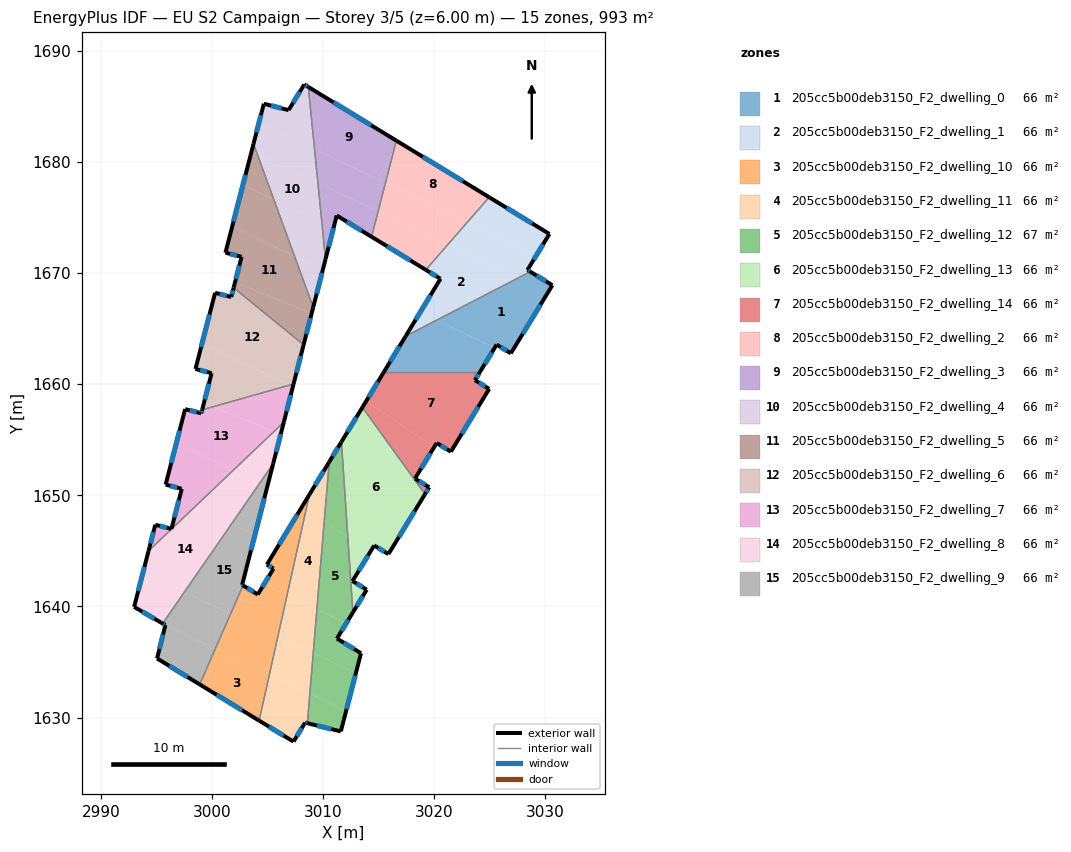
=== STOREY PLAN SPEC (per zone: floor XY polygon, exterior-wall plan segments, windows/doors) ===
zone 1: 205cc5b00deb3150_F2_dwelling_0  (66.2 m²)
  floor: (3030.62, 1668.91) (3026.89, 1662.78) (3025.61, 1663.56) (3025.43, 1663.28) (3020.20, 1665.76) (3027.55, 1669.56) (3027.86, 1669.42) (3028.13, 1669.86) (3028.63, 1670.12)
  floor: (3028.13, 1669.86) (3027.86, 1669.42) (3027.55, 1669.56)
  floor: (3025.43, 1663.28) (3024.12, 1661.11) (3015.47, 1661.11) (3017.42, 1664.32) (3020.20, 1665.76)
  exterior wall: (3025.61, 1663.56) – (3026.89, 1662.78)  [1.5 m]
    window: (3025.97, 1663.33) – (3026.52, 1663.00)  [0.8 m²]
  exterior wall: (3024.12, 1661.11) – (3025.61, 1663.56)  [2.9 m]
    window: (3024.54, 1661.81) – (3025.18, 1662.86)  [1.6 m²]
  exterior wall: (3017.42, 1664.32) – (3015.47, 1661.11)  [3.8 m]
    window: (3016.86, 1663.40) – (3016.03, 1662.03)  [2.1 m²]
  exterior wall: (3030.62, 1668.91) – (3028.63, 1670.12)  [2.3 m]
    window: (3030.05, 1669.25) – (3029.20, 1669.77)  [1.3 m²]
  exterior wall: (3026.89, 1662.78) – (3030.62, 1668.91)  [7.2 m]
    window: (3027.95, 1664.53) – (3029.56, 1667.15)  [4.0 m²]
  interior walls: 2
zone 2: 205cc5b00deb3150_F2_dwelling_1  (66.2 m²)
  floor: (3029.22, 1671.66) (3028.13, 1669.86) (3027.55, 1669.56) (3021.22, 1672.57) (3023.00, 1674.61)
  floor: (3028.63, 1670.12) (3028.13, 1669.86) (3028.38, 1670.28)
  floor: (3027.55, 1669.56) (3020.20, 1665.76) (3018.72, 1666.46) (3020.55, 1669.48) (3020.46, 1669.54) (3019.23, 1670.29) (3021.22, 1672.57)
  floor: (3030.36, 1673.52) (3029.22, 1671.66) (3023.00, 1674.61) (3024.93, 1676.82)
  floor: (3020.20, 1665.76) (3017.42, 1664.32) (3018.72, 1666.46)
  exterior wall: (3028.63, 1670.12) – (3028.38, 1670.28)  [0.3 m]
    window: (3028.56, 1670.17) – (3028.45, 1670.23)  [0.2 m²]
  exterior wall: (3020.55, 1669.48) – (3017.42, 1664.32)  [6.0 m]
    window: (3019.66, 1668.01) – (3018.31, 1665.80)  [3.3 m²]
  exterior wall: (3019.23, 1670.29) – (3020.55, 1669.48)  [1.6 m]
    window: (3019.61, 1670.06) – (3020.18, 1669.71)  [0.9 m²]
  exterior wall: (3030.36, 1673.52) – (3024.93, 1676.82)  [6.4 m]
    window: (3028.81, 1674.46) – (3026.48, 1675.88)  [3.5 m²]
  exterior wall: (3028.38, 1670.28) – (3030.36, 1673.52)  [3.8 m]
    window: (3028.94, 1671.20) – (3029.79, 1672.59)  [2.1 m²]
  interior walls: 2
zone 3: 205cc5b00deb3150_F2_dwelling_10  (66.2 m²)
  floor: (3005.16, 1633.88) (3004.24, 1629.72) (2998.89, 1632.98) (3000.29, 1636.19)
  floor: (3005.92, 1637.30) (3005.16, 1633.88) (3000.29, 1636.19) (3001.67, 1639.32)
  floor: (3006.75, 1641.02) (3005.92, 1637.30) (3001.67, 1639.32) (3002.79, 1641.89) (3004.11, 1641.08) (3004.68, 1642.00)
  floor: (3008.50, 1648.90) (3006.75, 1641.02) (3004.68, 1642.00) (3005.53, 1643.40) (3004.93, 1643.76) (3008.19, 1649.13)
  floor: (3008.76, 1650.07) (3008.50, 1648.90) (3008.19, 1649.13)
  exterior wall: (3004.11, 1641.08) – (3002.79, 1641.89)  [1.6 m]
    window: (3003.74, 1641.31) – (3003.17, 1641.66)  [0.9 m²]
  exterior wall: (3005.53, 1643.40) – (3004.11, 1641.08)  [2.7 m]
    window: (3005.12, 1642.74) – (3004.52, 1641.74)  [1.5 m²]
  exterior wall: (3004.93, 1643.76) – (3005.53, 1643.40)  [0.7 m]
    window: (3005.10, 1643.66) – (3005.36, 1643.50)  [0.4 m²]
  exterior wall: (3008.76, 1650.07) – (3004.93, 1643.76)  [7.4 m]
    window: (3007.67, 1648.27) – (3006.03, 1645.57)  [4.1 m²]
  exterior wall: (2998.89, 1632.98) – (3004.23, 1629.72)  [6.3 m]
    window: (3000.41, 1632.05) – (3002.71, 1630.65)  [3.5 m²]
  interior walls: 2
zone 4: 205cc5b00deb3150_F2_dwelling_11  (66.2 m²)
  floor: (3008.80, 1632.16) (3008.57, 1629.49) (3008.37, 1629.54) (3007.33, 1627.83) (3004.24, 1629.72) (3005.16, 1633.88)
  floor: (3010.10, 1647.74) (3009.43, 1639.74) (3006.75, 1641.02) (3008.50, 1648.90)
  floor: (3009.10, 1635.80) (3008.80, 1632.16) (3005.16, 1633.88) (3005.92, 1637.30)
  floor: (3010.54, 1653.00) (3010.10, 1647.74) (3008.50, 1648.90) (3008.76, 1650.07)
  floor: (3009.43, 1639.74) (3009.10, 1635.80) (3005.92, 1637.30) (3006.75, 1641.02)
  exterior wall: (3004.23, 1629.72) – (3007.33, 1627.83)  [3.6 m]
    window: (3005.12, 1629.18) – (3006.45, 1628.37)  [2.0 m²]
  exterior wall: (3010.54, 1653.00) – (3008.76, 1650.07)  [3.4 m]
    window: (3010.03, 1652.16) – (3009.27, 1650.91)  [1.9 m²]
  exterior wall: (3008.37, 1629.54) – (3008.57, 1629.49)  [0.2 m]
    window: (3008.43, 1629.53) – (3008.52, 1629.51)  [0.1 m²]
  exterior wall: (3007.33, 1627.83) – (3008.37, 1629.54)  [2.0 m]
    window: (3007.63, 1628.32) – (3008.07, 1629.05)  [1.1 m²]
  interior walls: 2
zone 5: 205cc5b00deb3150_F2_dwelling_12  (66.7 m²)
  floor: (3012.94, 1633.98) (3012.06, 1630.61) (3008.80, 1632.16) (3009.10, 1635.80)
  floor: (3012.22, 1646.19) (3012.67, 1639.46) (3012.08, 1638.49) (3009.43, 1639.74) (3010.10, 1647.74)
  floor: (3012.06, 1630.61) (3011.59, 1628.76) (3008.57, 1629.49) (3008.80, 1632.16)
  floor: (3011.64, 1654.81) (3012.22, 1646.19) (3010.10, 1647.74) (3010.54, 1653.00)
  floor: (3012.08, 1638.49) (3011.24, 1637.11) (3013.40, 1635.79) (3012.94, 1633.98) (3009.10, 1635.80) (3009.43, 1639.74)
  exterior wall: (3008.57, 1629.49) – (3011.59, 1628.76)  [3.1 m]
    window: (3009.43, 1629.28) – (3010.73, 1628.97)  [1.7 m²]
  exterior wall: (3011.64, 1654.81) – (3010.54, 1653.00)  [2.1 m]
    window: (3011.33, 1654.29) – (3010.86, 1653.52)  [1.2 m²]
  exterior wall: (3011.24, 1637.11) – (3012.67, 1639.46)  [2.8 m]
    window: (3011.65, 1637.78) – (3012.26, 1638.79)  [1.5 m²]
  exterior wall: (3013.40, 1635.79) – (3011.24, 1637.11)  [2.5 m]
    window: (3012.78, 1636.17) – (3011.86, 1636.73)  [1.4 m²]
  exterior wall: (3011.59, 1628.76) – (3013.40, 1635.79)  [7.3 m]
    window: (3012.11, 1630.77) – (3012.88, 1633.78)  [4.0 m²]
  interior walls: 2
zone 6: 205cc5b00deb3150_F2_dwelling_13  (65.8 m²)
  floor: (3013.53, 1657.92) (3019.16, 1650.11) (3015.87, 1644.71) (3014.59, 1645.49) (3014.16, 1644.78) (3012.22, 1646.19) (3011.64, 1654.81)
  floor: (3014.16, 1644.78) (3012.64, 1642.29) (3013.92, 1641.51) (3012.67, 1639.46) (3012.22, 1646.19)
  exterior wall: (3012.64, 1642.29) – (3014.59, 1645.49)  [3.7 m]
    window: (3013.19, 1643.20) – (3014.03, 1644.57)  [2.1 m²]
  exterior wall: (3013.92, 1641.51) – (3012.64, 1642.29)  [1.5 m]
    window: (3013.55, 1641.73) – (3013.00, 1642.06)  [0.8 m²]
  exterior wall: (3012.67, 1639.46) – (3013.92, 1641.51)  [2.4 m]
    window: (3013.03, 1640.04) – (3013.56, 1640.92)  [1.3 m²]
  exterior wall: (3013.53, 1657.92) – (3011.64, 1654.81)  [3.6 m]
    window: (3012.99, 1657.03) – (3012.18, 1655.70)  [2.0 m²]
  exterior wall: (3015.87, 1644.71) – (3019.16, 1650.11)  [6.3 m]
    window: (3016.81, 1646.25) – (3018.22, 1648.56)  [3.5 m²]
  exterior wall: (3014.59, 1645.49) – (3015.87, 1644.71)  [1.5 m]
    window: (3014.95, 1645.26) – (3015.50, 1644.93)  [0.8 m²]
  interior walls: 2
zone 7: 205cc5b00deb3150_F2_dwelling_14  (66.2 m²)
  floor: (3024.12, 1661.11) (3023.66, 1660.36) (3024.93, 1659.58) (3021.49, 1653.92) (3020.21, 1654.71) (3019.96, 1654.30) (3013.89, 1658.51) (3015.47, 1661.11)
  floor: (3019.96, 1654.30) (3018.26, 1651.50) (3019.54, 1650.72) (3019.16, 1650.11) (3013.53, 1657.92) (3013.89, 1658.51)
  exterior wall: (3021.49, 1653.92) – (3024.93, 1659.58)  [6.6 m]
    window: (3022.47, 1655.54) – (3023.95, 1657.96)  [3.6 m²]
  exterior wall: (3020.21, 1654.71) – (3021.49, 1653.92)  [1.5 m]
    window: (3020.58, 1654.48) – (3021.12, 1654.15)  [0.8 m²]
  exterior wall: (3018.26, 1651.50) – (3020.21, 1654.71)  [3.7 m]
    window: (3018.82, 1652.42) – (3019.65, 1653.79)  [2.1 m²]
  exterior wall: (3019.54, 1650.72) – (3018.26, 1651.50)  [1.5 m]
    window: (3019.17, 1650.95) – (3018.62, 1651.28)  [0.8 m²]
  exterior wall: (3019.16, 1650.11) – (3019.54, 1650.72)  [0.7 m]
    window: (3019.27, 1650.28) – (3019.43, 1650.55)  [0.4 m²]
  exterior wall: (3015.47, 1661.11) – (3013.53, 1657.92)  [3.7 m]
    window: (3014.92, 1660.20) – (3014.08, 1658.83)  [2.1 m²]
  exterior wall: (3023.66, 1660.36) – (3024.12, 1661.11)  [0.9 m]
    window: (3023.79, 1660.57) – (3023.99, 1660.90)  [0.5 m²]
  exterior wall: (3024.93, 1659.58) – (3023.66, 1660.36)  [1.5 m]
    window: (3024.57, 1659.80) – (3024.02, 1660.13)  [0.8 m²]
  interior walls: 2
zone 8: 205cc5b00deb3150_F2_dwelling_2  (66.2 m²)
  floor: (3024.93, 1676.82) (3023.00, 1674.61) (3015.60, 1678.12) (3016.39, 1681.18) (3016.74, 1681.82)
  floor: (3016.74, 1681.82) (3016.39, 1681.18) (3016.58, 1681.92)
  floor: (3023.00, 1674.61) (3021.22, 1672.57) (3014.94, 1675.54) (3015.60, 1678.12)
  floor: (3021.22, 1672.57) (3019.23, 1670.29) (3014.35, 1673.26) (3014.94, 1675.54)
  exterior wall: (3014.35, 1673.26) – (3019.23, 1670.29)  [5.7 m]
    window: (3015.75, 1672.41) – (3017.84, 1671.14)  [3.1 m²]
  exterior wall: (3024.93, 1676.82) – (3016.58, 1681.92)  [9.8 m]
    window: (3022.55, 1678.28) – (3018.97, 1680.46)  [5.4 m²]
  interior walls: 2
zone 9: 205cc5b00deb3150_F2_dwelling_3  (66.2 m²)
  floor: (3016.58, 1681.92) (3016.39, 1681.18) (3014.91, 1678.45) (3009.22, 1681.14) (3008.66, 1686.75)
  floor: (3015.60, 1678.12) (3014.94, 1675.54) (3009.52, 1678.11) (3009.22, 1681.14)
  floor: (3016.39, 1681.18) (3015.60, 1678.12) (3014.91, 1678.45)
  floor: (3014.94, 1675.54) (3014.35, 1673.26) (3011.22, 1675.18) (3010.93, 1674.06) (3009.88, 1674.56) (3009.52, 1678.11)
  floor: (3010.93, 1674.06) (3010.21, 1671.24) (3009.88, 1674.56)
  exterior wall: (3011.22, 1675.18) – (3014.35, 1673.26)  [3.7 m]
    window: (3012.11, 1674.63) – (3013.46, 1673.81)  [2.0 m²]
  exterior wall: (3010.21, 1671.24) – (3011.22, 1675.18)  [4.1 m]
    window: (3010.50, 1672.37) – (3010.93, 1674.05)  [2.2 m²]
  exterior wall: (3016.58, 1681.92) – (3008.66, 1686.75)  [9.3 m]
    window: (3014.32, 1683.30) – (3010.92, 1685.37)  [5.1 m²]
  interior walls: 2
zone 10: 205cc5b00deb3150_F2_dwelling_4  (66.2 m²)
  floor: (3008.66, 1686.75) (3009.22, 1681.14) (3004.22, 1683.52) (3004.66, 1685.24) (3006.89, 1684.66) (3008.29, 1686.97)
  floor: (3009.88, 1674.56) (3010.21, 1671.24) (3009.97, 1670.31) (3007.42, 1671.52) (3005.56, 1676.60)
  floor: (3009.97, 1670.31) (3009.10, 1666.92) (3007.42, 1671.52)
  floor: (3009.22, 1681.14) (3009.52, 1678.11) (3004.07, 1680.70) (3003.73, 1681.63) (3004.22, 1683.52)
  floor: (3009.52, 1678.11) (3009.88, 1674.56) (3005.56, 1676.60) (3004.07, 1680.70)
  exterior wall: (3008.29, 1686.97) – (3006.89, 1684.66)  [2.7 m]
    window: (3007.89, 1686.31) – (3007.29, 1685.32)  [1.5 m²]
  exterior wall: (3008.66, 1686.75) – (3008.29, 1686.97)  [0.4 m]
    window: (3008.56, 1686.81) – (3008.40, 1686.91)  [0.2 m²]
  exterior wall: (3009.10, 1666.92) – (3010.21, 1671.24)  [4.5 m]
    window: (3009.42, 1668.15) – (3009.89, 1670.01)  [2.5 m²]
  exterior wall: (3004.66, 1685.24) – (3003.73, 1681.63)  [3.7 m]
    window: (3004.39, 1684.20) – (3003.99, 1682.66)  [2.1 m²]
  exterior wall: (3006.89, 1684.66) – (3004.66, 1685.24)  [2.3 m]
    window: (3006.25, 1684.83) – (3005.30, 1685.07)  [1.3 m²]
  interior walls: 2
zone 11: 205cc5b00deb3150_F2_dwelling_5  (66.2 m²)
  floor: (3007.42, 1671.52) (3009.10, 1666.92) (3008.96, 1666.37) (3002.07, 1669.18) (3002.66, 1671.46) (3001.20, 1671.83) (3001.81, 1674.18)
  floor: (3008.96, 1666.37) (3008.24, 1663.55) (3001.94, 1668.68) (3002.07, 1669.18)
  floor: (3005.56, 1676.60) (3007.42, 1671.52) (3001.81, 1674.18) (3002.77, 1677.92)
  floor: (3004.07, 1680.70) (3005.56, 1676.60) (3002.77, 1677.92) (3003.55, 1680.94)
  floor: (3003.73, 1681.63) (3004.07, 1680.70) (3003.55, 1680.94)
  exterior wall: (3003.73, 1681.63) – (3001.20, 1671.83)  [10.1 m]
    window: (3003.01, 1678.83) – (3001.93, 1674.63)  [5.6 m²]
  exterior wall: (3008.24, 1663.54) – (3009.10, 1666.92)  [3.5 m]
    window: (3008.48, 1664.51) – (3008.85, 1665.95)  [1.9 m²]
  exterior wall: (3002.66, 1671.46) – (3001.94, 1668.68)  [2.9 m]
    window: (3002.45, 1670.66) – (3002.14, 1669.47)  [1.6 m²]
  exterior wall: (3001.20, 1671.83) – (3002.66, 1671.46)  [1.5 m]
    window: (3001.62, 1671.73) – (3002.24, 1671.57)  [0.8 m²]
  interior walls: 2
zone 12: 205cc5b00deb3150_F2_dwelling_6  (66.0 m²)
  floor: (3008.24, 1663.55) (3007.33, 1660.02) (3006.99, 1659.92) (2999.10, 1663.66) (3000.27, 1668.22) (3001.72, 1667.85) (3001.94, 1668.68)
  floor: (3006.99, 1659.92) (3000.11, 1657.97) (2999.27, 1658.32) (2999.96, 1660.99) (2998.51, 1661.37) (2999.10, 1663.66)
  floor: (3000.11, 1657.97) (2999.11, 1657.69) (2999.27, 1658.32)
  exterior wall: (3000.27, 1668.22) – (2998.51, 1661.37)  [7.1 m]
    window: (2999.77, 1666.26) – (2999.01, 1663.33)  [3.9 m²]
  exterior wall: (3001.72, 1667.85) – (3000.27, 1668.22)  [1.5 m]
    window: (3001.31, 1667.96) – (3000.69, 1668.12)  [0.8 m²]
  exterior wall: (3001.94, 1668.68) – (3001.72, 1667.85)  [0.9 m]
    window: (3001.88, 1668.44) – (3001.79, 1668.09)  [0.5 m²]
  exterior wall: (3007.33, 1660.02) – (3008.24, 1663.54)  [3.6 m]
    window: (3007.59, 1661.02) – (3007.98, 1662.54)  [2.0 m²]
  exterior wall: (2999.96, 1660.99) – (2999.11, 1657.69)  [3.4 m]
    window: (2999.71, 1660.05) – (2999.35, 1658.63)  [1.9 m²]
  exterior wall: (2998.51, 1661.37) – (2999.96, 1660.99)  [1.5 m]
    window: (2998.92, 1661.26) – (2999.54, 1661.10)  [0.8 m²]
  interior walls: 2
zone 13: 205cc5b00deb3150_F2_dwelling_7  (66.5 m²)
  floor: (3005.56, 1655.72) (3001.92, 1652.27) (2996.79, 1654.70) (2997.57, 1657.76) (2999.03, 1657.38) (2999.11, 1657.69) (3000.11, 1657.97)
  floor: (3001.92, 1652.27) (2998.49, 1649.00) (2997.04, 1649.68) (2997.28, 1650.58) (2995.82, 1650.96) (2996.79, 1654.70)
  floor: (3007.33, 1660.02) (3007.27, 1659.78) (3006.99, 1659.92)
  floor: (3007.27, 1659.78) (3006.45, 1656.58) (3005.56, 1655.72) (3000.11, 1657.97) (3006.99, 1659.92)
  floor: (2998.49, 1649.00) (2994.29, 1645.00) (2994.89, 1647.35) (2996.34, 1646.97) (2997.04, 1649.68)
  exterior wall: (2995.82, 1650.96) – (2997.28, 1650.58)  [1.5 m]
    window: (2996.24, 1650.85) – (2996.86, 1650.69)  [0.8 m²]
  exterior wall: (2997.57, 1657.76) – (2995.82, 1650.96)  [7.0 m]
    window: (2997.07, 1655.81) – (2996.32, 1652.90)  [3.9 m²]
  exterior wall: (2999.03, 1657.38) – (2997.57, 1657.76)  [1.5 m]
    window: (2998.61, 1657.49) – (2997.99, 1657.65)  [0.8 m²]
  exterior wall: (2999.11, 1657.69) – (2999.03, 1657.38)  [0.3 m]
    window: (2999.08, 1657.60) – (2999.05, 1657.47)  [0.2 m²]
  exterior wall: (3006.45, 1656.58) – (3007.33, 1660.02)  [3.5 m]
    window: (3006.71, 1657.56) – (3007.08, 1659.03)  [2.0 m²]
  exterior wall: (2994.89, 1647.35) – (2994.28, 1645.00)  [2.4 m]
    window: (2994.72, 1646.68) – (2994.46, 1645.67)  [1.3 m²]
  exterior wall: (2996.34, 1646.97) – (2994.89, 1647.35)  [1.5 m]
    window: (2995.93, 1647.08) – (2995.31, 1647.24)  [0.8 m²]
  exterior wall: (2997.28, 1650.58) – (2996.34, 1646.97)  [3.7 m]
    window: (2997.01, 1649.55) – (2996.61, 1648.01)  [2.1 m²]
  interior walls: 2
zone 14: 205cc5b00deb3150_F2_dwelling_8  (66.2 m²)
  floor: (3004.31, 1651.13) (3001.76, 1647.44) (2998.49, 1649.00) (3001.92, 1652.27)
  floor: (3001.76, 1647.44) (2997.51, 1641.29) (2993.78, 1643.06) (2994.29, 1645.00) (2998.49, 1649.00)
  floor: (3006.45, 1656.58) (3005.50, 1652.84) (3004.31, 1651.13) (3001.92, 1652.27)
  floor: (2997.51, 1641.29) (2995.55, 1638.46) (2992.99, 1639.96) (2993.79, 1643.06)
  exterior wall: (3005.50, 1652.84) – (3006.45, 1656.58)  [3.9 m]
    window: (3005.77, 1653.91) – (3006.18, 1655.51)  [2.1 m²]
  exterior wall: (2992.99, 1639.96) – (2995.55, 1638.46)  [3.0 m]
    window: (2993.72, 1639.53) – (2994.82, 1638.89)  [1.6 m²]
  exterior wall: (2994.28, 1645.00) – (2992.99, 1639.96)  [5.2 m]
    window: (2993.91, 1643.56) – (2993.36, 1641.40)  [2.9 m²]
  interior walls: 2
zone 15: 205cc5b00deb3150_F2_dwelling_9  (66.2 m²)
  floor: (3003.86, 1646.45) (3002.71, 1641.94) (3002.79, 1641.89) (3001.67, 1639.32) (2997.51, 1641.29) (3001.76, 1647.44)
  floor: (3000.29, 1636.19) (2998.89, 1632.98) (2995.05, 1635.32) (2995.80, 1638.32)
  floor: (3004.98, 1650.82) (3003.86, 1646.45) (3001.76, 1647.44) (3004.31, 1651.13)
  floor: (3001.67, 1639.32) (3000.29, 1636.19) (2995.80, 1638.32) (2995.55, 1638.46) (2997.51, 1641.29)
  floor: (3005.50, 1652.84) (3004.98, 1650.82) (3004.31, 1651.13)
  exterior wall: (3002.71, 1641.94) – (3005.50, 1652.84)  [11.3 m]
    window: (3003.50, 1645.05) – (3004.70, 1649.73)  [6.2 m²]
  exterior wall: (3002.79, 1641.89) – (3002.71, 1641.94)  [0.1 m]
    window: (3002.76, 1641.90) – (3002.73, 1641.92)  [0.1 m²]
  exterior wall: (2995.05, 1635.32) – (2998.89, 1632.98)  [4.5 m]
    window: (2996.15, 1634.65) – (2997.79, 1633.65)  [2.5 m²]
  exterior wall: (2995.80, 1638.32) – (2995.05, 1635.32)  [3.1 m]
    window: (2995.59, 1637.46) – (2995.26, 1636.18)  [1.7 m²]
  exterior wall: (2995.55, 1638.46) – (2995.80, 1638.32)  [0.3 m]
    window: (2995.62, 1638.42) – (2995.73, 1638.36)  [0.2 m²]
  interior walls: 2

=== DERIVED (storey summary) ===
Building: EU S2 Campaign
Storey: 3 of 5  (floor level z = 6.00 m)
Storey gross floor area: 993.2 m²
Zones on this storey: 15
  - 205cc5b00deb3150_F2_dwelling_0: floor 66.2 m²; exterior wall 17.6 m (52.9 m²); 5 window(s) 9.7 m²; WWR 18.4%
  - 205cc5b00deb3150_F2_dwelling_1: floor 66.2 m²; exterior wall 18.0 m (54.1 m²); 5 window(s) 9.9 m²; WWR 18.4%
  - 205cc5b00deb3150_F2_dwelling_10: floor 66.2 m²; exterior wall 18.6 m (55.8 m²); 5 window(s) 10.3 m²; WWR 18.4%
  - 205cc5b00deb3150_F2_dwelling_11: floor 66.2 m²; exterior wall 9.3 m (27.8 m²); 4 window(s) 5.1 m²; WWR 18.4%
  - 205cc5b00deb3150_F2_dwelling_12: floor 66.7 m²; exterior wall 17.8 m (53.3 m²); 5 window(s) 9.8 m²; WWR 18.4%
  - 205cc5b00deb3150_F2_dwelling_13: floor 65.8 m²; exterior wall 19.1 m (57.3 m²); 6 window(s) 10.5 m²; WWR 18.4%
  - 205cc5b00deb3150_F2_dwelling_14: floor 66.2 m²; exterior wall 20.2 m (60.7 m²); 8 window(s) 11.1 m²; WWR 18.4%
  - 205cc5b00deb3150_F2_dwelling_2: floor 66.2 m²; exterior wall 15.5 m (46.5 m²); 2 window(s) 8.5 m²; WWR 18.4%
  - 205cc5b00deb3150_F2_dwelling_3: floor 66.2 m²; exterior wall 17.0 m (51.0 m²); 3 window(s) 9.4 m²; WWR 18.4%
  - 205cc5b00deb3150_F2_dwelling_4: floor 66.2 m²; exterior wall 13.6 m (40.9 m²); 5 window(s) 7.5 m²; WWR 18.4%
  - 205cc5b00deb3150_F2_dwelling_5: floor 66.2 m²; exterior wall 18.0 m (53.9 m²); 4 window(s) 9.9 m²; WWR 18.4%
  - 205cc5b00deb3150_F2_dwelling_6: floor 66.0 m²; exterior wall 18.0 m (54.0 m²); 6 window(s) 9.9 m²; WWR 18.4%
  - 205cc5b00deb3150_F2_dwelling_7: floor 66.5 m²; exterior wall 21.5 m (64.6 m²); 8 window(s) 11.9 m²; WWR 18.4%
  - 205cc5b00deb3150_F2_dwelling_8: floor 66.2 m²; exterior wall 12.0 m (36.1 m²); 3 window(s) 6.6 m²; WWR 18.4%
  - 205cc5b00deb3150_F2_dwelling_9: floor 66.2 m²; exterior wall 19.2 m (57.7 m²); 5 window(s) 10.6 m²; WWR 18.4%
Zone adjacency (shared interzone walls):
  - 205cc5b00deb3150_F2_dwelling_0 ↔ 205cc5b00deb3150_F2_dwelling_1
  - 205cc5b00deb3150_F2_dwelling_0 ↔ 205cc5b00deb3150_F2_dwelling_14
  - 205cc5b00deb3150_F2_dwelling_1 ↔ 205cc5b00deb3150_F2_dwelling_2
  - 205cc5b00deb3150_F2_dwelling_10 ↔ 205cc5b00deb3150_F2_dwelling_11
  - 205cc5b00deb3150_F2_dwelling_10 ↔ 205cc5b00deb3150_F2_dwelling_9
  - 205cc5b00deb3150_F2_dwelling_11 ↔ 205cc5b00deb3150_F2_dwelling_12
  - 205cc5b00deb3150_F2_dwelling_12 ↔ 205cc5b00deb3150_F2_dwelling_13
  - 205cc5b00deb3150_F2_dwelling_13 ↔ 205cc5b00deb3150_F2_dwelling_14
  - 205cc5b00deb3150_F2_dwelling_2 ↔ 205cc5b00deb3150_F2_dwelling_3
  - 205cc5b00deb3150_F2_dwelling_3 ↔ 205cc5b00deb3150_F2_dwelling_4
  - 205cc5b00deb3150_F2_dwelling_4 ↔ 205cc5b00deb3150_F2_dwelling_5
  - 205cc5b00deb3150_F2_dwelling_5 ↔ 205cc5b00deb3150_F2_dwelling_6
  - 205cc5b00deb3150_F2_dwelling_6 ↔ 205cc5b00deb3150_F2_dwelling_7
  - 205cc5b00deb3150_F2_dwelling_7 ↔ 205cc5b00deb3150_F2_dwelling_8
  - 205cc5b00deb3150_F2_dwelling_8 ↔ 205cc5b00deb3150_F2_dwelling_9